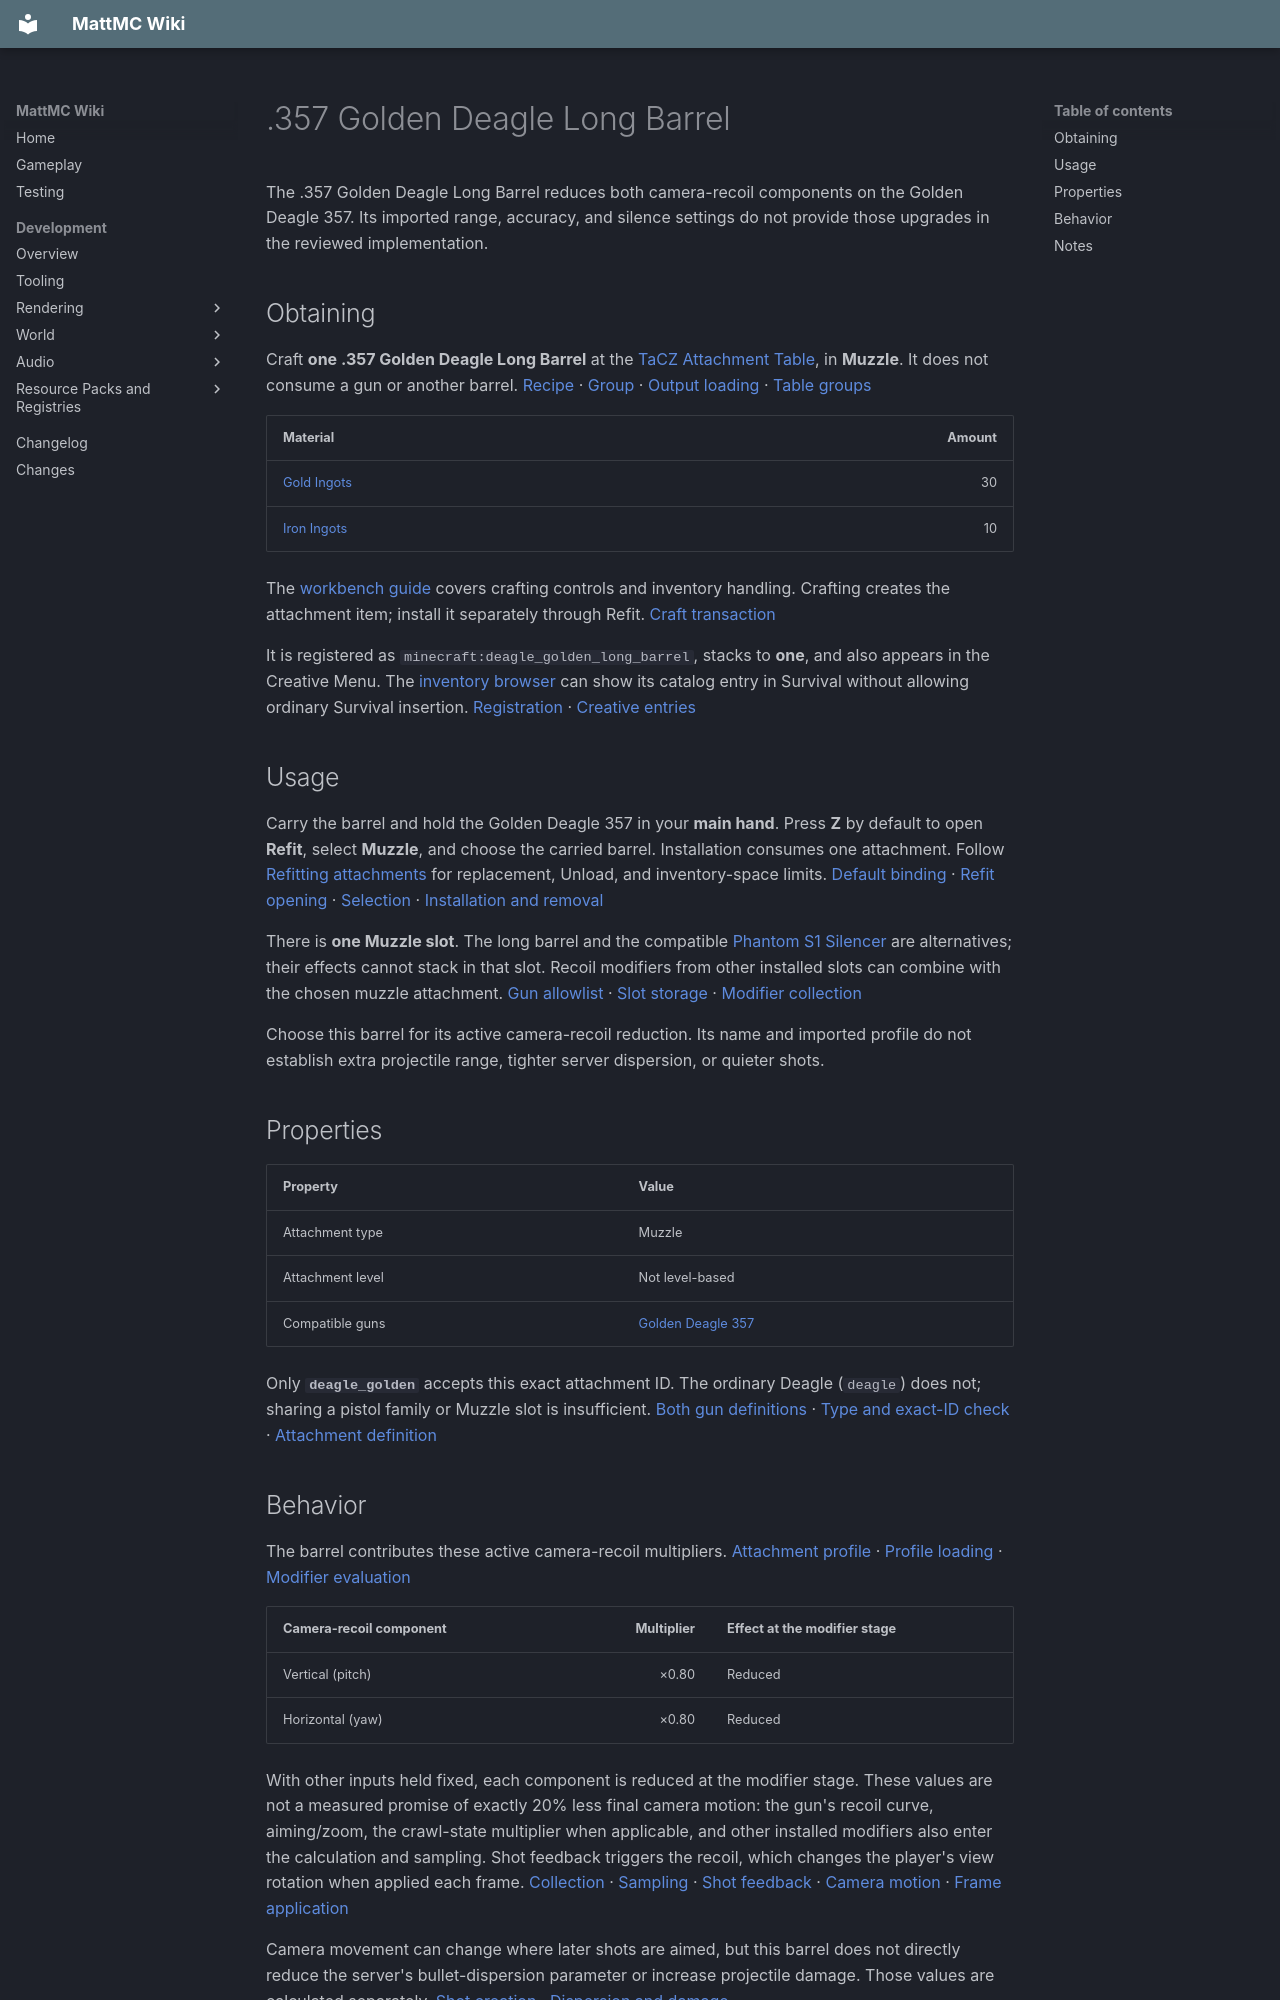

repository: HungLo2020/MattMC · page: gameplay/items/357GoldenDeagleLongBarrel/index.html · generator: mkdocs

# .357 Golden Deagle Long Barrel

The .357 Golden Deagle Long Barrel reduces both camera-recoil components on the Golden Deagle 357. Its imported range, accuracy, and silence settings do not provide those upgrades in the reviewed implementation.

## Obtaining

Craft **one .357 Golden Deagle Long Barrel** at the [TaCZ Attachment Table](../blocks/TaCZWorkbenches.md#attachment-table), in **Muzzle**. It does not consume a gun or another barrel. [Recipe][recipe] · [Group][index] · [Output loading][loader] · [Table groups][groups]

| Material | Amount |
| --- | ---: |
| [Gold Ingots](GoldIngot.md) | 30 |
| [Iron Ingots](IronIngot.md) | 10 |

The [workbench guide](../blocks/TaCZWorkbenches.md#using-a-workbench) covers crafting controls and inventory handling. Crafting creates the attachment item; install it separately through Refit. [Craft transaction][craft]

It is registered as `minecraft:deagle_golden_long_barrel`, stacks to **one**, and also appears in the Creative Menu. The [inventory browser](../mechanics/InventoryBrowser.md#mode-and-permission-limits) can show its catalog entry in Survival without allowing ordinary Survival insertion. [Registration][registration] · [Creative entries][creative]

## Usage

Carry the barrel and hold the Golden Deagle 357 in your **main hand**. Press **Z** by default to open **Refit**, select **Muzzle**, and choose the carried barrel. Installation consumes one attachment. Follow [Refitting attachments](../mechanics/TaCZFirearms.md#refitting-attachments) for replacement, Unload, and inventory-space limits. [Default binding][keys] · [Refit opening][input] · [Selection][refit-screen] · [Installation and removal][refit-server]

There is **one Muzzle slot**. The long barrel and the compatible [Phantom S1 Silencer](PhantomS1Silencer.md) are alternatives; their effects cannot stack in that slot. Recoil modifiers from other installed slots can combine with the chosen muzzle attachment. [Gun allowlist][gun-definition] · [Slot storage][slot-storage] · [Modifier collection][collection]

Choose this barrel for its active camera-recoil reduction. Its name and imported profile do not establish extra projectile range, tighter server dispersion, or quieter shots.

## Properties

| Property | Value |
| --- | --- |
| Attachment type | Muzzle |
| Attachment level | Not level-based |
| Compatible guns | [Golden Deagle 357](GoldenDeagle357.md) |

Only **`deagle_golden`** accepts this exact attachment ID. The ordinary Deagle (`deagle`) does not; sharing a pistol family or Muzzle slot is insufficient. [Both gun definitions][gun-definition] · [Type and exact-ID check][fit] · [Attachment definition][definition]

## Behavior

The barrel contributes these active camera-recoil multipliers. [Attachment profile][profile] · [Profile loading][profile-loader] · [Modifier evaluation][evaluation]

| Camera-recoil component | Multiplier | Effect at the modifier stage |
| --- | ---: | --- |
| Vertical (pitch) | ×0.80 | Reduced |
| Horizontal (yaw) | ×0.80 | Reduced |

With other inputs held fixed, each component is reduced at the modifier stage. These values are not a measured promise of exactly 20% less final camera motion: the gun's recoil curve, aiming/zoom, the crawl-state multiplier when applicable, and other installed modifiers also enter the calculation and sampling. Shot feedback triggers the recoil, which changes the player's view rotation when applied each frame. [Collection][collection] · [Sampling][sampling] · [Shot feedback][feedback] · [Camera motion][camera] · [Frame application][frame]

Camera movement can change where later shots are aimed, but this barrel does not directly reduce the server's bullet-dispersion parameter or increase projectile damage. Those values are calculated separately. [Shot creation][server-shot] · [Dispersion and damage][ballistics]

The other non-commented profile values remain **unused attachment settings** in the checked paths: weight `0.4`, ADS addend `0.04`, hip inaccuracy ×`0.90`, aimed inaccuracy ×`0.85`, effective-range addend `5`, and silence distance addend `-12` with `use_silence_sound: true`. They do not establish a weight penalty, slower aiming, improved accuracy/range, reduced sound radius, or a suppressed firing sound. Both client and server firing still select the gun's ordinary shooting sound. [Imported profile][profile] · [Active profile reader][profile-loader] · [Aim transition][aim] · [Ballistic calculation][ballistics] · [Client sound][feedback] · [Server sound][server-shot] · [Sound selection][sound]

The barrel also **does not suppress the first-person muzzle flash** through the reviewed check: that check requires an installed ID containing `silencer`, and `deagle_golden_long_barrel` does not match. Flash submission remains conditional on first-person rendering, a `muzzle_flash` node, available flash data, and the recent-shot timing window. [Flash conditions][flash]

The bundled barrel has model geometry and a texture reference. The Golden Deagle model has `muzzle_pos`, so the renderer can submit the barrel there when the display and geometry load and the mount path resolves. It also has `muzzle_flash`, but **no `muzzle_default` node**; the default-muzzle visibility rule therefore has no such node to hide on this gun. This does not establish where the flash or barrel appears in a running game. [Barrel display][display] · [Barrel geometry][attachment-geometry] · [Golden Deagle model][gun-model] · [Display loading][display-reader] · [Attachment submission][attachment-render] · [Default-muzzle visibility][default-muzzle]
